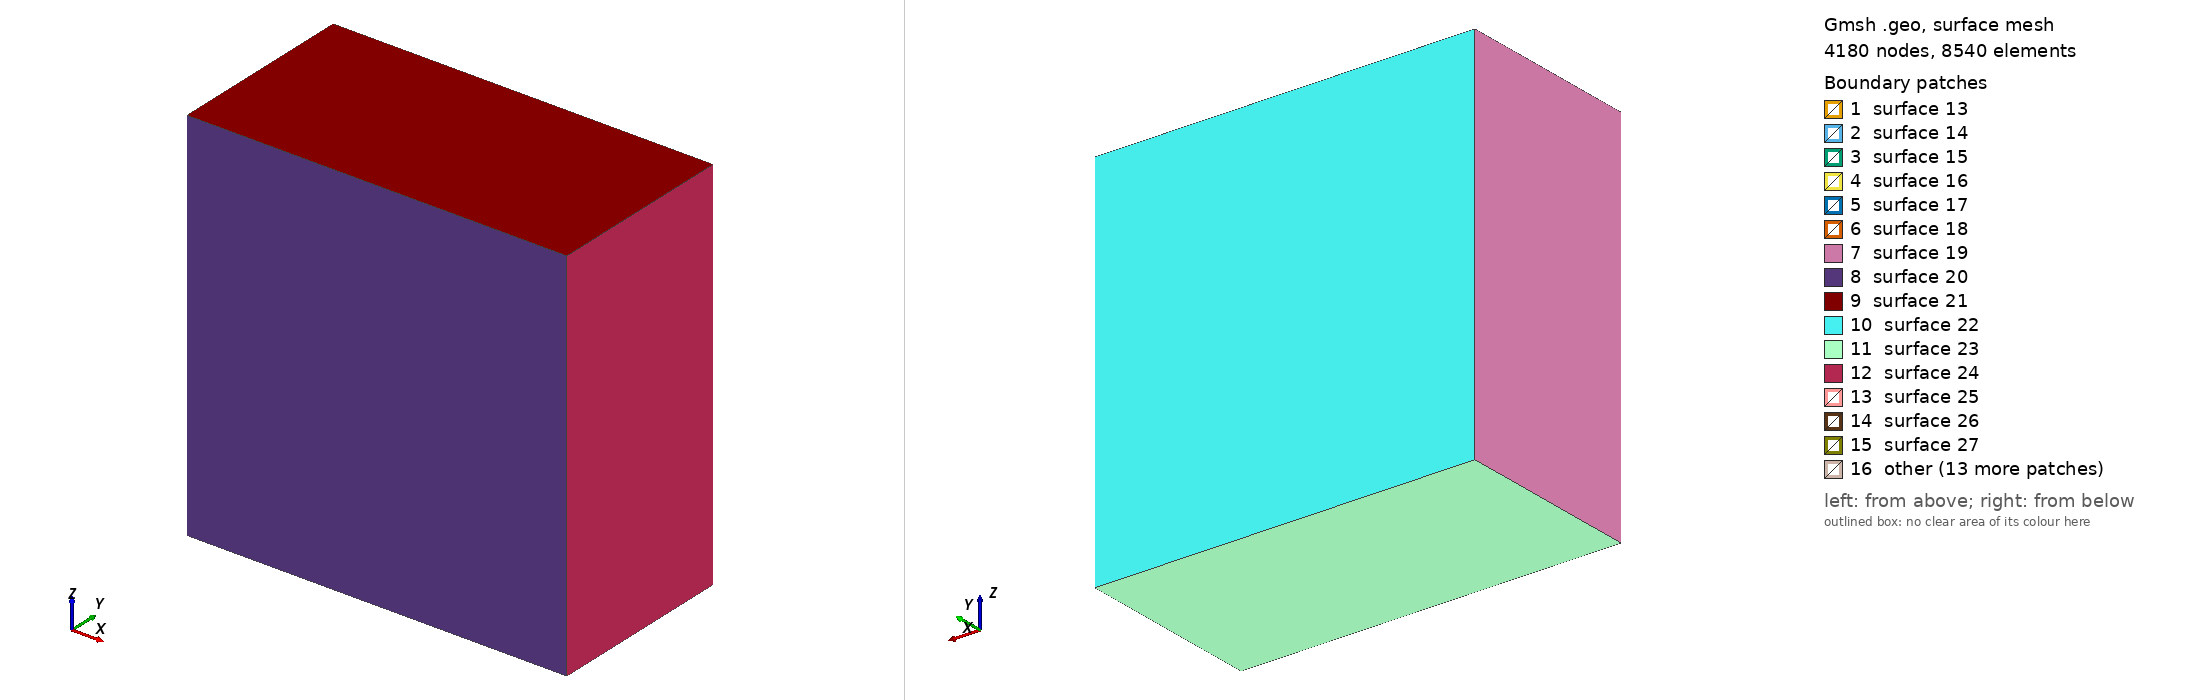

Gmsh geometry script, surface-meshed: 4180 nodes, 8540 surface elements. Boundary patches (legend numbers): 1 surface 13, 2 surface 14, 3 surface 15, 4 surface 16, 5 surface 17, 6 surface 18, 7 surface 19, 8 surface 20, 9 surface 21, 10 surface 22, 11 surface 23, 12 surface 24, 13 surface 25, 14 surface 26, 15 surface 27, 16 other. Left view from above one corner, right view from below the opposite corner. The script declares no physical surfaces, so the legend lists its geometric surfaces. The drawing asked Gmsh for element sizes between 1% and 20% of the model's largest extent; the script's own settings can give other sizes.

=== cdbm_tpv2053d_buried_debug.geo (drawn) ===
SetFactory("OpenCASCADE");

lc = 5e3;
lc_fault = 50; // Fine mesh in the fault zone

Fault_length = 1e3;
Fault_width = 1e3;
Fault_thickness = 1000;
Fault_dip = 90*Pi/180.;

// Nucleation in X,Z local coordinates
X_nucl = 0e3-Fault_length/3;
R_nucl = 200;
thickness_nucl = 200;

Xmax = 2e3;
Xmin = -Xmax;

Ymax = 0;
Ymin = -Xmax;

//
Width_nucl = Ymin/2;

Zmin =  -Xmax +  0.5 * Fault_width  *Cos(Fault_dip);
Zmax =   Xmax + 0.5 * Fault_width  *Cos(Fault_dip);

Box(1) = {Xmin, 0, Zmin, 2*Xmax, Ymin, 2*Zmax};

// Create a damage zone
Box(2) = {-Fault_length/2, Ymin/2-Fault_width/2, -Fault_thickness/2, Fault_length, Fault_width, Fault_thickness};

// Create a nucleation patch
//Box(3) = {X_nucl-R_nucl/2, Width_nucl-R_nucl/2, -thickness_nucl/2, R_nucl, R_nucl, thickness_nucl};
Box(3) = {-R_nucl/2, Width_nucl-R_nucl/2, -thickness_nucl/2, R_nucl, R_nucl, thickness_nucl};

// Create a cdbm allowable region
Box(4) = {-Fault_length/2, Ymin/2-Fault_width/2, -thickness_nucl/2, Fault_length, Fault_width, thickness_nucl};

// Boolean operation to fragment all volumes
BooleanFragments{ Volume{1,2,3,4}; Delete; }{}

// Define mesh sizes using a progression field for smooth transition

// Field 1: Mesh size inside the fault zone
Field[1] = Box;
Field[1].VIn = lc_fault;
Field[1].VOut = lc/4;
Field[1].XMin = -Fault_length/2;
Field[1].XMax = Fault_length/2;
Field[1].YMin = Ymin/2-Fault_width/2;
Field[1].YMax = Ymin/2+Fault_width/2;
Field[1].ZMin = -Fault_thickness/2;
Field[1].ZMax = Fault_thickness/2;

Background Field = 1;

// Mark all volumes as physical volumes
volumes[] = Volume{:};
For i In {0:#volumes[]-1}
    Physical Volume(Sprintf("Volume_%g", i+1)) = {volumes[i]};
EndFor

// Print the number of volumes created
Printf("Number of volumes created: %g", #volumes[]);
